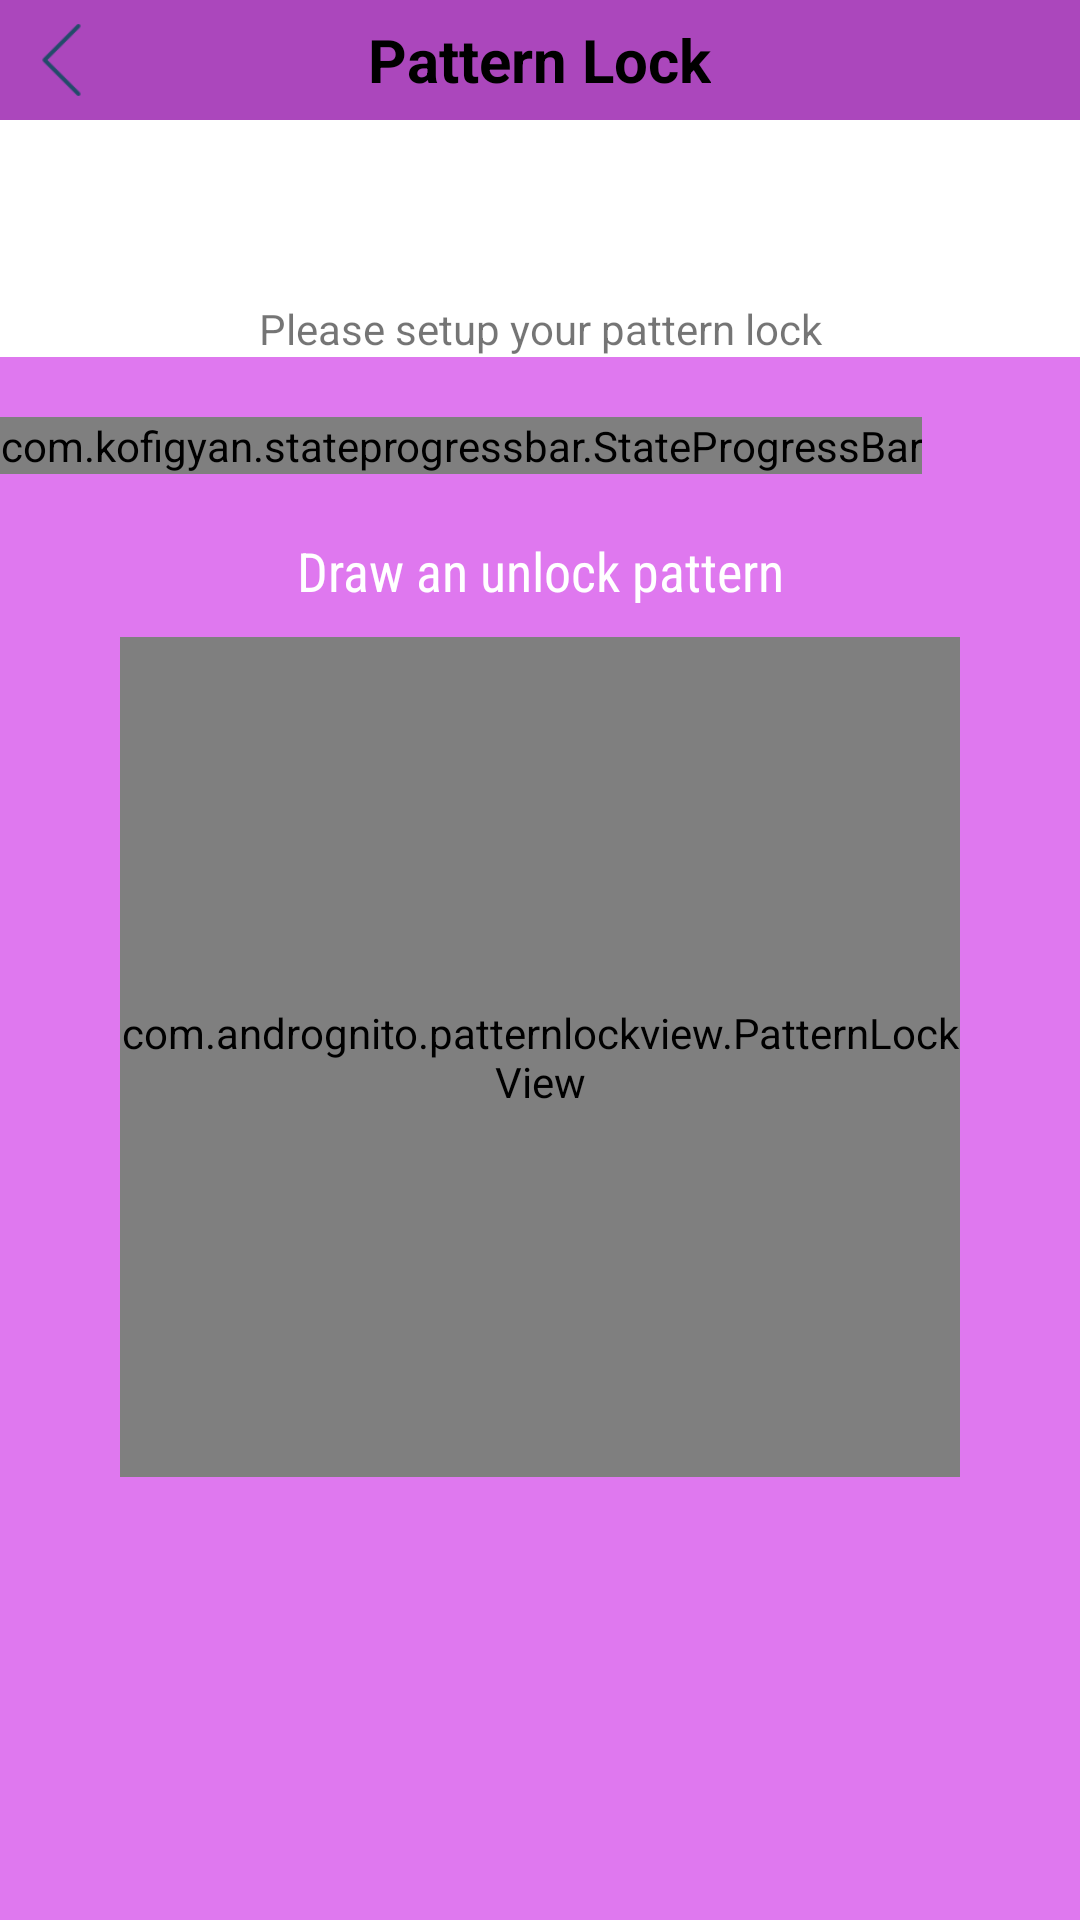

Here is an Android app screen rendered from its layout file. Give the layout XML and the strings, colors and styles it references.
<!-- AndroidManifest.xml: application theme AppTheme -->
<!-- res/layout/activity_pattern_set_up.xml -->
<?xml version="1.0" encoding="utf-8"?>
<RelativeLayout
    xmlns:android="http://schemas.android.com/apk/res/android"
    xmlns:app="http://schemas.android.com/apk/res-auto"
    xmlns:tools="http://schemas.android.com/tools"
    android:layout_width="match_parent"
    android:layout_height="match_parent"
    android:background="@color/app_color"
    tools:context="com.webrication.smartapplocker.Activity.PatternSetUpActivity">
    <android.support.design.widget.AppBarLayout
        android:layout_width="match_parent"
        android:layout_height="wrap_content"
        android:id="@+id/appbar">

        <include
            layout="@layout/pattern_toolbar">
        </include>

    </android.support.design.widget.AppBarLayout>
    <LinearLayout
        android:id="@+id/patternLinear_id"
        android:layout_width="match_parent"
        android:layout_height="wrap_content"
        android:layout_marginTop="40dp"
        android:orientation="vertical"
        android:background="@color/colorWhite"
        android:gravity="center">
        <ImageView
            android:layout_width="60dp"
            android:layout_height="60dp"
            android:src="@drawable/splash_logo_two"/>
        <TextView
            android:layout_width="match_parent"
            android:layout_height="wrap_content"
            android:gravity="center"
            android:text="@string/pattern_textView"/>
    </LinearLayout>

    <RelativeLayout
        android:layout_width="match_parent"
        android:layout_height="match_parent"
        android:layout_below="@+id/patternLinear_id"
        android:background="@color/colorAccent">

        <com.kofigyan.stateprogressbar.StateProgressBar
            android:id="@+id/state_progress_bar"
            android:layout_width="wrap_content"
            android:layout_height="wrap_content"
            android:layout_marginTop="20dp"
            app:spb_currentStateNumber="one"
            app:spb_maxStateNumber="three"
            app:spb_stateBackgroundColor="#fff"
            app:spb_stateForegroundColor="#009688"
            app:spb_stateNumberBackgroundColor="@color/app_color"
            app:spb_stateNumberForegroundColor="#eeeeee"
            app:spb_currentStateDescriptionColor="#009688"
            app:spb_stateDescriptionColor="#fff"
            app:spb_animateToCurrentProgressState="true"
            app:spb_checkStateCompleted="true"/>

        <TextView
            android:layout_width="match_parent"
            android:layout_height="wrap_content"
            android:id="@+id/spinner"
            android:text="Draw an unlock pattern"
            android:textSize="18sp"
            android:textColor="#fff"
            android:layout_marginBottom="10dp"
            android:fontFamily="sans-serif-condensed"
            android:gravity="center"
            android:layout_below="@+id/state_progress_bar"
            android:layout_marginTop="20dp"/>

        <com.andrognito.patternlockview.PatternLockView
            android:id="@+id/patter_lock_view"
            android:layout_width="280dp"
            android:layout_height="280dp"
            android:layout_below="@+id/spinner"
            android:layout_centerHorizontal="true"
            android:layout_centerVertical="true"
            app:aspectRatio="square"
            app:aspectRatioEnabled="true"
            app:dotAnimationDuration="150"
            app:dotCount="3"
            app:wrongStateColor="@android:color/holo_red_dark"     />

        <Button
            android:layout_width="wrap_content"
            android:layout_height="wrap_content"
            android:text="Reset"
            android:id="@+id/reset"
            android:textSize="16sp"
            android:textColor="#fff"
            android:visibility="gone"
            android:background="@android:color/transparent"
            android:layout_below="@+id/patter_lock_view"
            android:layout_alignLeft="@+id/patter_lock_view"/>

        <Button
            android:layout_width="wrap_content"
            android:layout_height="wrap_content"
            android:text="confirm"
            android:id="@+id/conform"
            android:textSize="16sp"
            android:textColor="#fff"
            android:visibility="gone"
            android:background="@android:color/transparent"
            android:layout_below="@+id/patter_lock_view"
            android:layout_alignRight="@+id/patter_lock_view"/>

    </RelativeLayout>

</RelativeLayout>
<!-- res/layout/pattern_toolbar.xml (included above) -->
<?xml version="1.0" encoding="utf-8"?>
<android.support.v7.widget.Toolbar
    xmlns:android="http://schemas.android.com/apk/res/android"
    xmlns:app="http://schemas.android.com/apk/res-auto"
    android:id="@+id/linear"
    android:layout_width="match_parent"
    android:layout_height="40dp"
    android:background="@color/colorPrimary"
    android:fitsSystemWindows="true"
    app:contentInsetStartWithNavigation="0dp"
    app:contentInsetEnd="0dp"
    android:elevation="5dp"
    app:contentInsetStart="0dp">

    <RelativeLayout
        android:layout_width="match_parent"
        android:layout_height="match_parent">

        <ImageView
            android:id="@+id/back"
            android:layout_width="40dp"
            android:layout_height="40dp"
            android:layout_centerVertical="true"
            android:src="@drawable/back"
            android:paddingTop="8dp"
            android:paddingBottom="8dp"
           android:paddingLeft="1dp"
            />

        <TextView
            android:id="@+id/heading_TV"
            android:layout_width="wrap_content"
            android:layout_height="wrap_content"
            android:text="Pattern Lock"
            android:textColor="#000"
            android:textSize="20dp"
            android:textStyle="bold"
            android:layout_centerHorizontal="true"
            android:layout_centerVertical="true"
            />

        <ImageView
            android:id="@+id/clear"
            android:layout_width="40dp"
            android:layout_height="40dp"
            android:layout_centerVertical="true"
            android:src="@drawable/more"
            android:paddingTop="10dp"
            android:visibility="gone"
            android:layout_alignParentRight="true"
            android:paddingBottom="10dp"
            android:paddingLeft="1dp"
            />

    </RelativeLayout>

</android.support.v7.widget.Toolbar>
<!-- resources referenced by this layout -->
<resources>
  <color name="app_color">#224b69</color>
  <color name="colorAccent">#df78ef</color>
  <color name="colorPrimary">#ab47bc</color>
  <color name="colorWhite">#ffffff</color>
  <!-- drawable back: png bitmap (drawable, 477 bytes) -->
  <!-- drawable more: png bitmap (drawable, 566 bytes) -->
  <string name="pattern_textView">Please setup your pattern lock</string>
  <style name="AppTheme" parent="Theme.AppCompat.Light.NoActionBar">
          
          <item name="colorPrimaryDark">@color/colorPrimaryDark</item>
          <item name="colorPrimary">@color/colorPrimary</item>
          <item name="colorAccent">@color/colorAccent</item>
      </style>
  <color name="colorPrimaryDark">#790e8b</color>
</resources>
